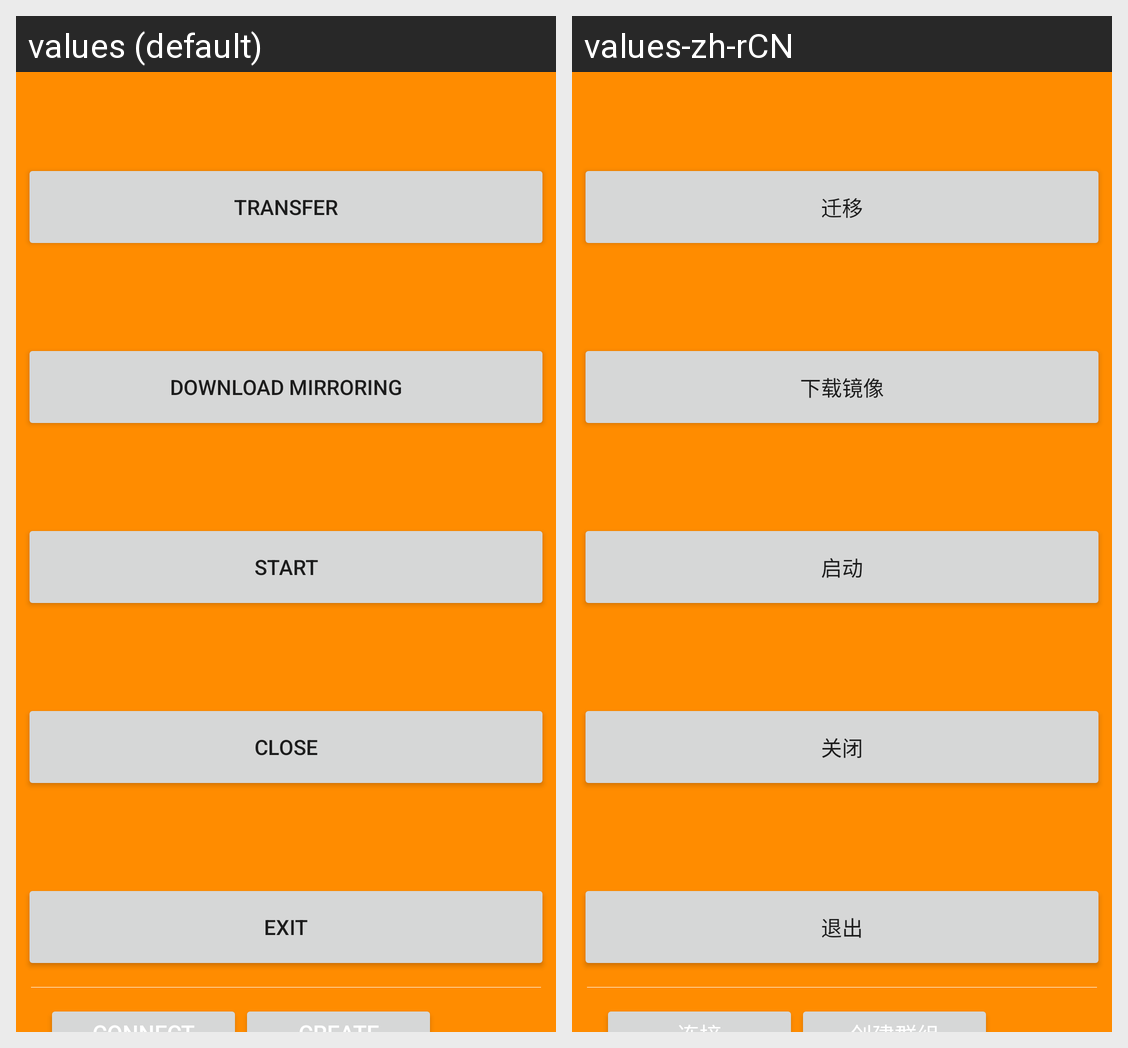

For this localized Android screen grid, give each drawn string resource with its value in every locale shown.
Android screen res/layout/activity_main1.xml rendered under 2 locales, left to right: values (default), values-zh-rCN. Device: Nexus 5 (rendered at 1080×1920; each locale shown at half size, 540×960, under a caption strip naming it); theme Theme.MaterialComponents.DayNight.NoActionBar.
Strings drawn on this screen, with the default value and each locale's value (text and hints the layout hard-codes, and strings that could not be matched under every locale, appear in the picture but are not listed):

up_string
  values: Transfer
  values-zh-rCN: 迁移

down_string
  values: Download mirroring
  values-zh-rCN: 下载镜像

start_string
  values: Start
  values-zh-rCN: 启动

stop_string
  values: Close
  values-zh-rCN: 关闭

back_string
  values: Exit
  values-zh-rCN: 退出
